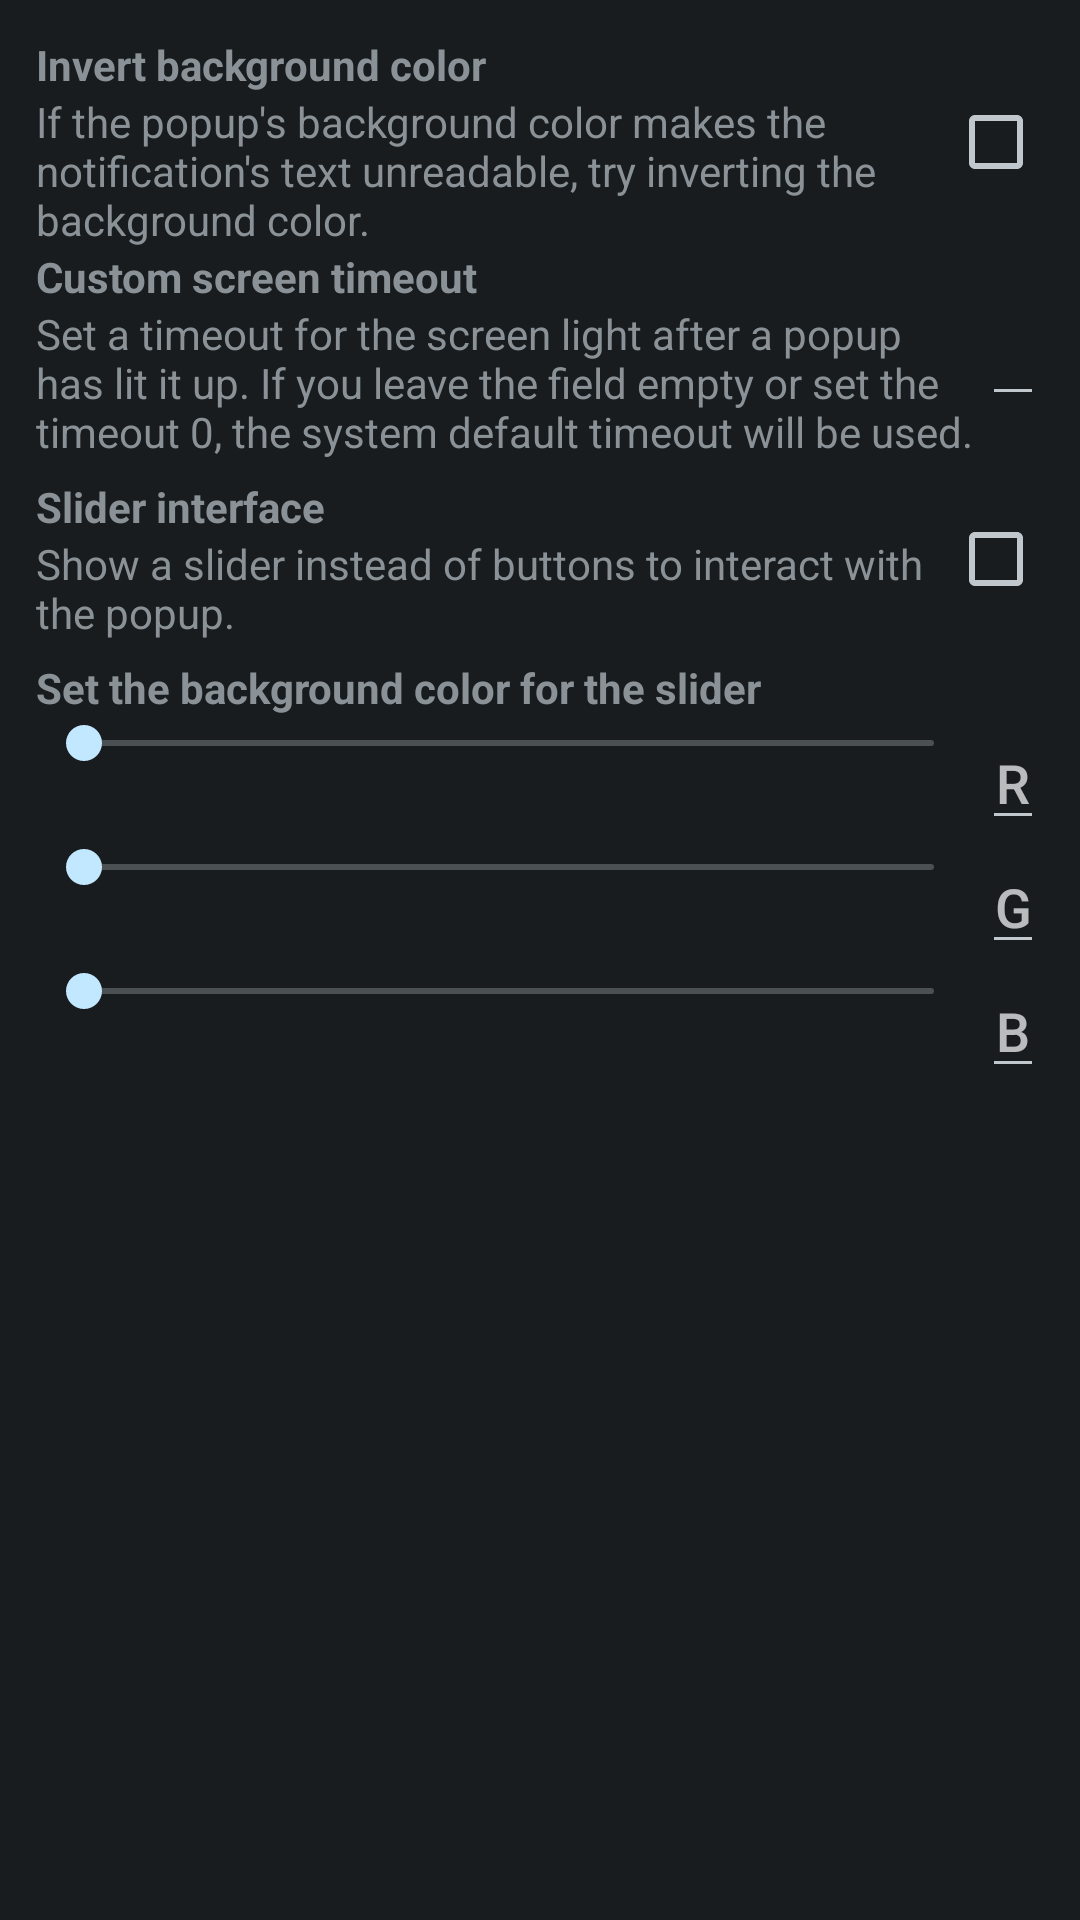

Produce the Android XML layout that renders to this screen, including the resource entries it uses.
<!-- AndroidManifest.xml: application theme AppTheme -->
<!-- res/layout/main_menu_popup.xml -->
<?xml version="1.0" encoding="utf-8"?>
<ScrollView xmlns:android="http://schemas.android.com/apk/res/android"
    android:layout_width="match_parent"
    android:layout_height="wrap_content" >
<RelativeLayout android:layout_width="match_parent"
    android:layout_height="wrap_content"
    android:layout_margin="12dp" >
    <RelativeLayout 
        android:id="@+id/main_menu_popup_background"
        android:layout_width="match_parent"
        android:layout_height="wrap_content">
        
        <CheckBox 
            android:id="@+id/main_menu_popup_background_checkbox"
            android:layout_width="wrap_content"
            android:layout_height="wrap_content"
            android:layout_alignParentRight="true"
            android:layout_centerVertical="true"/>

        <LinearLayout 
            android:id="@+id/main_menu_popup_background_caption"
            android:layout_width="match_parent"
            android:layout_height="wrap_content"
            android:clickable="true"
            android:layout_centerVertical="true"
            android:layout_toLeftOf="@id/main_menu_popup_background_checkbox"
            android:orientation="vertical">
        <TextView
            android:layout_width="match_parent"
            android:layout_height="wrap_content"
            android:text="@string/main_menu_popup_background_title"
            android:textStyle="bold" />
        <TextView
            android:layout_width="match_parent"
            android:layout_height="wrap_content"
            android:text="@string/main_menu_popup_background_description" />
        </LinearLayout>
    </RelativeLayout>
    <RelativeLayout 
        android:id="@+id/main_menu_popup_timeout"
        android:layout_below="@id/main_menu_popup_background"
        android:layout_width="match_parent"
        android:layout_height="wrap_content">
        
        <EditText 
            android:id="@+id/main_menu_popup_timeout_editor"
            android:layout_width="wrap_content"
            android:layout_height="wrap_content"
            android:layout_alignParentRight="true"
            android:layout_centerVertical="true"
            android:inputType="number"/>

        <LinearLayout 
            android:id="@+id/main_menu_popup_timeout_caption"
            android:layout_width="match_parent"
            android:layout_height="wrap_content"
            android:clickable="true"
            android:layout_centerVertical="true"
            android:layout_toLeftOf="@id/main_menu_popup_timeout_editor"
            android:orientation="vertical">
        <TextView
            android:layout_width="match_parent"
            android:layout_height="wrap_content"
            android:text="@string/main_menu_popup_timeout_title"
            android:textStyle="bold" />
        <TextView
            android:layout_width="match_parent"
            android:layout_height="wrap_content"
            android:text="@string/main_menu_popup_timeout_description" />
        </LinearLayout>
    </RelativeLayout>
    <RelativeLayout 
        android:id="@+id/main_menu_popup_interface"
        android:layout_below="@id/main_menu_popup_timeout"
        android:layout_width="match_parent"
        android:layout_height="wrap_content"
        android:layout_marginTop="6dp">
        
        <CheckBox 
            android:id="@+id/main_menu_popup_interface_checkbox"
            android:layout_width="wrap_content"
            android:layout_height="wrap_content"
            android:layout_alignParentRight="true"
            android:layout_centerVertical="true"/>

        <LinearLayout 
            android:id="@+id/main_menu_popup_interface_caption"
            android:layout_width="match_parent"
            android:layout_height="wrap_content"
            android:clickable="true"
            android:layout_centerVertical="true"
            android:layout_toLeftOf="@id/main_menu_popup_interface_checkbox"
            android:orientation="vertical">
        <TextView
            android:layout_width="match_parent"
            android:layout_height="wrap_content"
            android:text="@string/main_menu_popup_interface_title"
            android:textStyle="bold" />
        <TextView
            android:layout_width="match_parent"
            android:layout_height="wrap_content"
            android:text="@string/main_menu_popup_interface_description" />
        </LinearLayout>
    </RelativeLayout>
    
    <RelativeLayout 
        android:id="@+id/main_menu_popup_color"
        android:layout_below="@id/main_menu_popup_interface"
        android:layout_width="match_parent"
        android:layout_height="wrap_content"
        android:layout_marginTop="6dp">

        <TextView
            android:id="@+id/main_menu_popup_color_description"
            android:layout_width="match_parent"
            android:layout_height="wrap_content"
            android:text="@string/main_menu_popup_color_description"
            android:textStyle="bold" />
        <LinearLayout 
            android:layout_width="match_parent"
            android:layout_height="wrap_content"
            android:orientation="vertical"
            android:layout_below="@id/main_menu_popup_color_description">

            <LinearLayout
                android:layout_width="match_parent"
                android:layout_height="wrap_content"
                android:orientation="horizontal">
                <SeekBar 
                    android:id="@+id/main_menu_popup_color_slider_r"
                    android:layout_width="0dp"
                    android:layout_height="wrap_content"
                    android:layout_weight="1"/>
                <EditText 
                    android:id="@+id/main_menu_popup_color_edit_r"
                    android:layout_width="wrap_content"
                    android:layout_height="wrap_content"
                    android:hint="R"
                    android:gravity="center"
                    android:inputType="number"/>
            </LinearLayout>
            <LinearLayout
                android:layout_width="match_parent"
                android:layout_height="wrap_content"
                android:orientation="horizontal">
                <SeekBar 
                    android:id="@+id/main_menu_popup_color_slider_g"
                    android:layout_width="0dp"
                    android:layout_height="wrap_content"
                    android:layout_weight="1"/>
                <EditText 
                    android:id="@+id/main_menu_popup_color_edit_g"
                    android:layout_width="wrap_content"
                    android:layout_height="wrap_content"
                    android:hint="G"
                    android:gravity="center"
                    android:inputType="number"/>
            </LinearLayout>
            <LinearLayout
                android:layout_width="match_parent"
                android:layout_height="wrap_content"
                android:orientation="horizontal">
                <SeekBar 
                    android:id="@+id/main_menu_popup_color_slider_b"
                    android:layout_width="0dp"
                    android:layout_height="wrap_content"
                    android:layout_weight="1"/>
                <EditText 
                    android:id="@+id/main_menu_popup_color_edit_b"
                    android:layout_width="wrap_content"
                    android:layout_height="wrap_content"
                    android:hint="B"
                    android:gravity="center"
                    android:inputType="number"/>
            </LinearLayout>
        </LinearLayout>
        <ImageView 
            android:id="@+id/main_menu_popup_color_preview"
            android:layout_width="match_parent"
            android:layout_height="match_parent"
            android:layout_below="@id/main_menu_popup_color_description"/>
    </RelativeLayout>
    
</RelativeLayout>
</ScrollView>
<!-- resources referenced by this layout -->
<resources>
  <string name="main_menu_popup_background_description">If the popup\'s background color makes the notification\'s text unreadable, try inverting the background color.</string>
  <string name="main_menu_popup_background_title">Invert background color</string>
  <string name="main_menu_popup_color_description">Set the background color for the slider</string>
  <string name="main_menu_popup_interface_description">Show a slider instead of buttons to interact with the popup.</string>
  <string name="main_menu_popup_interface_title">Slider interface</string>
  <string name="main_menu_popup_timeout_description">Set a timeout for the screen light after a popup has lit it up. If you leave the field empty or set the timeout 0, the system default timeout will be used.</string>
  <string name="main_menu_popup_timeout_title">Custom screen timeout</string>
  <style name="AppTheme" parent="AppBaseTheme">
          
      </style>
  <style name="AppBaseTheme" parent="android:Theme">
          
      </style>
</resources>
